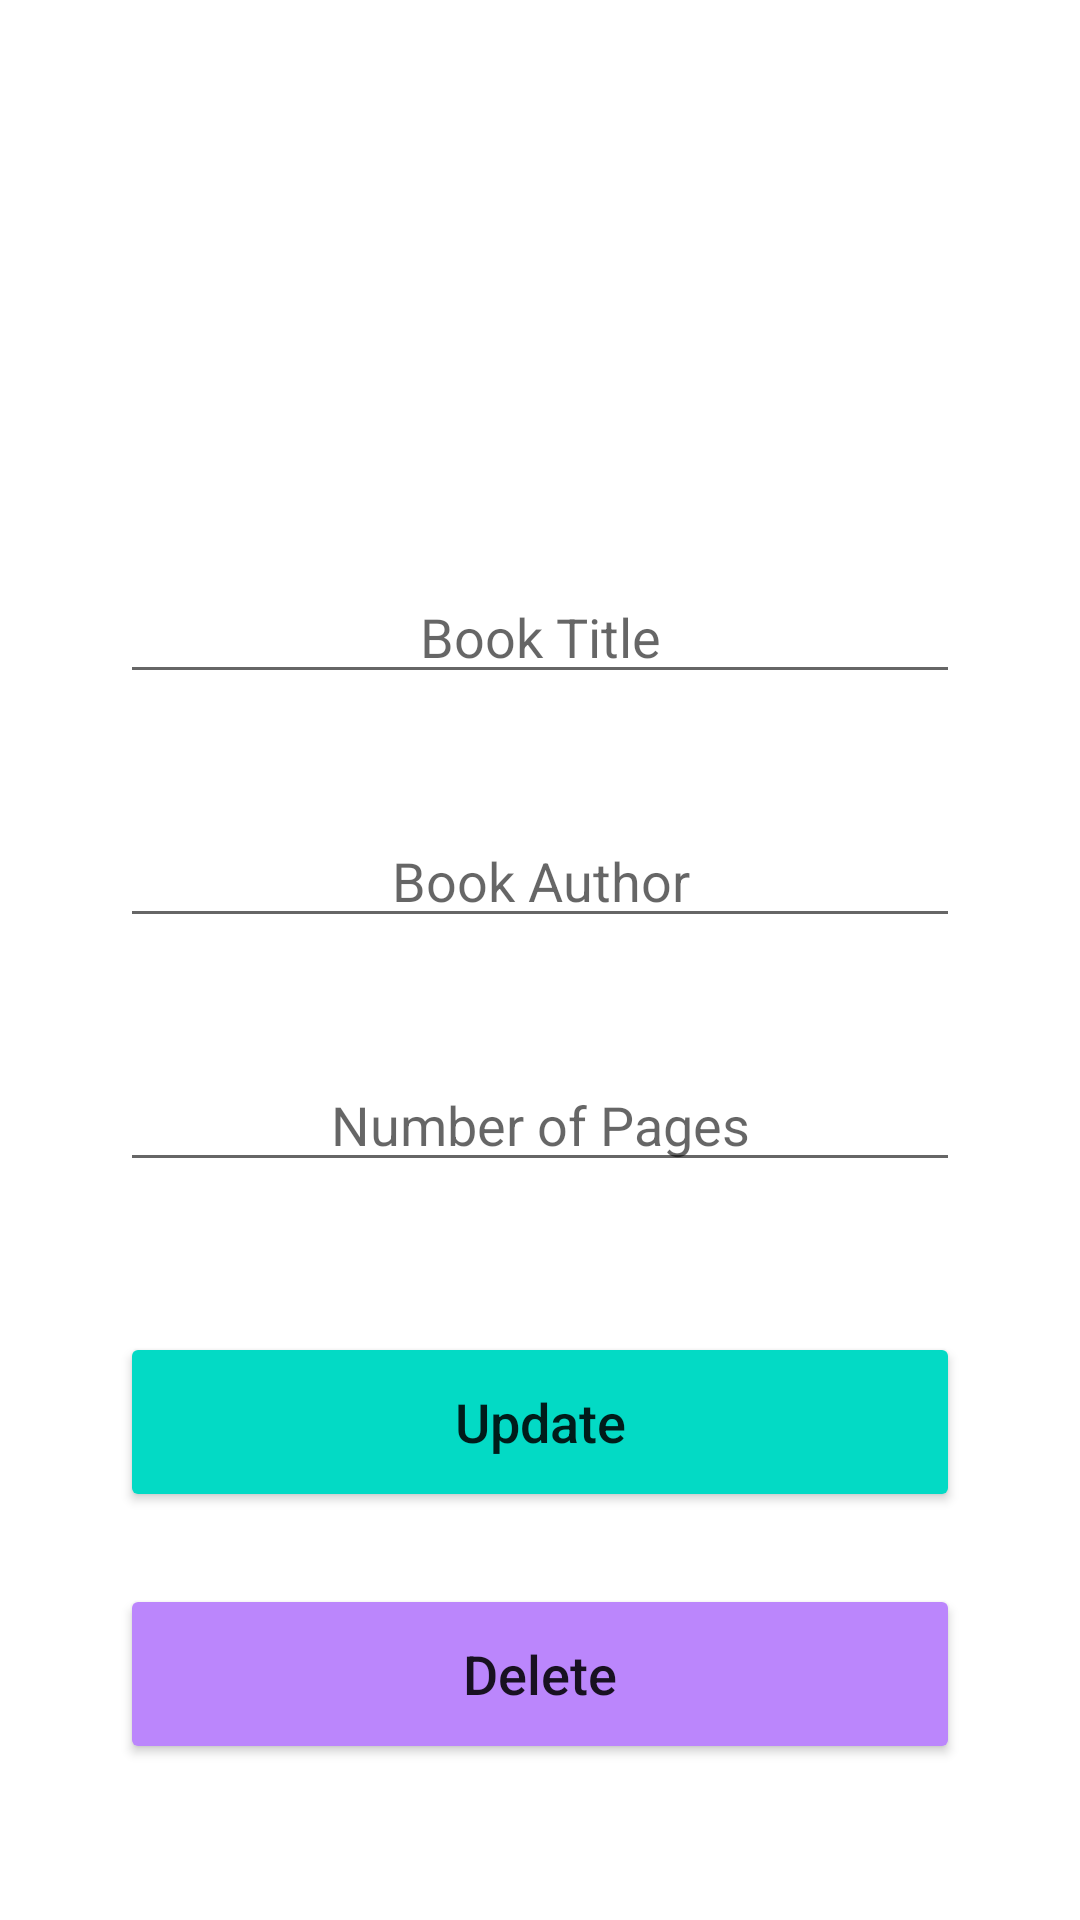

Layout XML and referenced resources for this Android screen:
<!-- AndroidManifest.xml: application theme Theme.BookListTest -->
<!-- res/layout/activity_update.xml -->
<?xml version="1.0" encoding="utf-8"?>
<androidx.constraintlayout.widget.ConstraintLayout xmlns:android="http://schemas.android.com/apk/res/android"
    xmlns:app="http://schemas.android.com/apk/res-auto"
    xmlns:tools="http://schemas.android.com/tools"
    android:layout_width="match_parent"
    android:layout_height="match_parent"
    tools:context=".UpdateActivity"
    android:padding="40dp">

    <EditText
        android:id="@+id/update_title"
        android:layout_width="match_parent"
        android:layout_height="wrap_content"
        android:layout_marginTop="150dp"
        android:ems="10"
        android:hint="Book Title"
        android:inputType="textPersonName"
        android:textAlignment="center"
        app:layout_constraintEnd_toEndOf="parent"
        app:layout_constraintHorizontal_bias="0.552"
        app:layout_constraintStart_toStartOf="parent"
        app:layout_constraintTop_toTopOf="parent" />

    <EditText
        android:id="@+id/update_author"
        android:layout_width="match_parent"
        android:layout_height="wrap_content"
        android:layout_marginTop="40dp"
        android:ems="10"
        android:hint="Book Author"
        android:inputType="textPersonName"
        android:textAlignment="center"
        app:layout_constraintEnd_toEndOf="parent"
        app:layout_constraintStart_toStartOf="parent"
        app:layout_constraintTop_toBottomOf="@+id/update_title" />

    <EditText
        android:id="@+id/update_pages"
        android:layout_width="match_parent"
        android:layout_height="wrap_content"
        android:layout_marginTop="40dp"
        android:ems="10"
        android:hint="Number of Pages"
        android:inputType="number"
        android:textAlignment="center"
        app:layout_constraintEnd_toEndOf="parent"
        app:layout_constraintStart_toStartOf="parent"
        app:layout_constraintTop_toBottomOf="@+id/update_author" />

    <Button
        android:id="@+id/update_book_btn"
        android:layout_width="match_parent"
        android:layout_height="60dp"
        android:layout_marginTop="50dp"
        android:text="Update"
        android:textAllCaps="false"
        android:textSize="18dp"
        app:backgroundTint="@color/add_color"
        app:layout_constraintEnd_toEndOf="parent"
        app:layout_constraintHorizontal_bias="0.0"
        app:layout_constraintStart_toStartOf="parent"
        app:layout_constraintTop_toBottomOf="@+id/update_pages" />

    <Button
        android:id="@+id/delete_book_btn"
        android:layout_width="match_parent"
        android:layout_height="60dp"
        android:layout_marginTop="24dp"
        android:text="Delete"
        android:textAllCaps="false"
        android:textSize="18dp"
        app:backgroundTint="@color/purple_200"
        app:layout_constraintEnd_toEndOf="parent"
        app:layout_constraintHorizontal_bias="1.0"
        app:layout_constraintStart_toStartOf="parent"
        app:layout_constraintTop_toBottomOf="@+id/update_book_btn" />

</androidx.constraintlayout.widget.ConstraintLayout>
<!-- resources referenced by this layout -->
<resources>
  <color name="add_color">#03dac5</color>
  <color name="purple_200">#FFBB86FC</color>
  <style name="Theme.BookListTest" parent="Theme.MaterialComponents.DayNight.DarkActionBar">
          
          <item name="colorPrimary">@color/add_color</item>
          <item name="colorPrimaryVariant">@color/purple_700</item>
          <item name="colorOnPrimary">@color/white</item>
          
          <item name="colorSecondary">@color/teal_200</item>
          <item name="colorSecondaryVariant">@color/teal_700</item>
          <item name="colorOnSecondary">@color/black</item>
          
          <item name="android:statusBarColor" tools:targetApi="l">?attr/colorPrimaryVariant</item>
          
      </style>
  <color name="purple_700">#FF3700B3</color>
  <color name="white">#FFFFFFFF</color>
  <color name="teal_200">#FF03DAC5</color>
  <color name="teal_700">#FF018786</color>
  <color name="black">#FF000000</color>
</resources>
